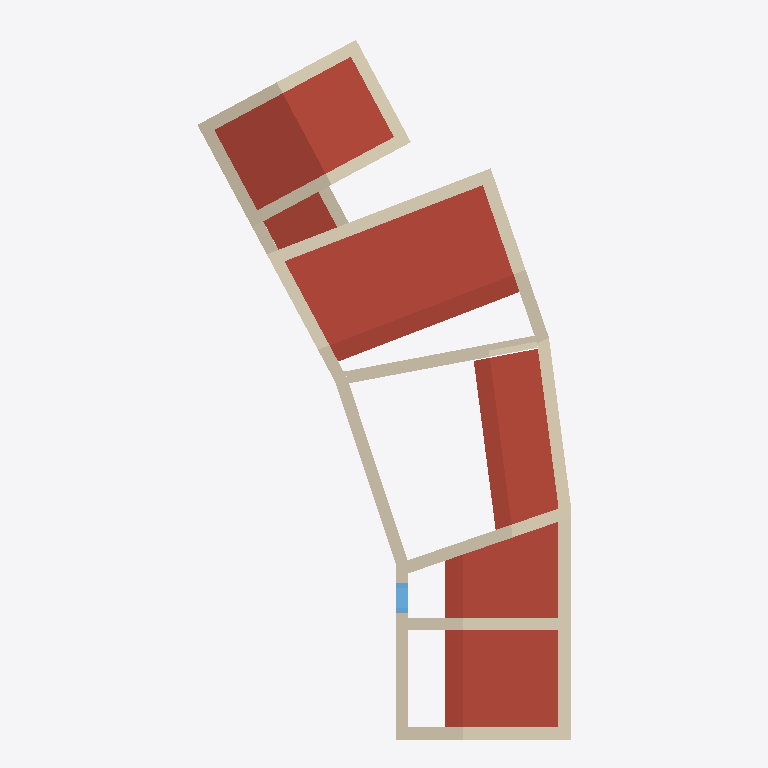
Plan cut of the same IFC building model at storey 'L4' (level 10.00 m, cut at 11.40 m), seen from above with north up, elements coloured by IFC class: 17 walls (beige), 6 roofs (red-brown), 1 window (light blue). Cut surfaces are drawn darker.
Extent 15.0 m × 28.5 m × 15.2 m (x, y, z). Storeys (5): L1 at 0.00 m; L2 at 4.10 m; L3 at 7.60 m; L4 at 10.00 m; L5 at 12.30 m. Elements (160): 59 IfcWall, 41 IfcWindow, 32 IfcSlab, 16 IfcDoor, 6 IfcRoof, 3 IfcColumn, 3 IfcStair.

HEADER;
FILE_DESCRIPTION(('ViewDefinition [ReferenceView_V1.2]','RevitIdentifiers [ContentGUID: 401d5330-9d8a-43e1-bf0e-de9218fac677, VersionGUID: cf19c14a-927c-44b7-9632-614e1a4d6814, NumberOfSaves: 188]','CoordinateReference [CoordinateBase: Shared Coordinates, ProjectSite: Default Site]','ExchangeRequirement [Architecture]'),'2;1');
FILE_NAME('example_18_5.ifc','2026-05-18T10:06:21+00:00',(''),(''),'ODA SDAI 25.12','Autodesk - Revit 27.0.20.10 (ENU) - 27.0.20.10','');
FILE_SCHEMA(('IFC4'));
ENDSEC;
DATA;
#18=IFCPROJECT('107LCmdOf3uRyEtfBd1Jc7',#6,'Project Number',$,$,'Project Name','Project Status',(#13),#6963);
#44=IFCSITE('107LCmdOf3uRyEtfBd1Jc5',#6,'Default',$,$,#43,$,$,.ELEMENT.,(42,21,31,401672),(-71,-3,-24,-345703),0.0,$,$);
#22=IFCBUILDING('107LCmdOf3uRyEtfBd1Jc6',#6,'Building Name',$,$,#21,$,'Building Name',.ELEMENT.,$,$,#19);
#25=IFCBUILDINGSTOREY('2JF4e6axWHqu3u0C1FZlmi',#6,'L1',$,$,#24,$,'L1',.ELEMENT.,0.0);
#29=IFCBUILDINGSTOREY('1ZGO8hrFCHqw0v0026FpFv',#6,'L2',$,$,#28,$,'L2',.ELEMENT.,4100.0);
#33=IFCBUILDINGSTOREY('112HIUctr2yw5OqZgr3k75',#6,'L3',$,$,#32,$,'L3',.ELEMENT.,7600.000000000168);
#37=IFCBUILDINGSTOREY('2Pn2gPaDD7hh0SQrsREd3H',#6,'L4',$,$,#36,$,'L4',.ELEMENT.,10000.0);
#41=IFCBUILDINGSTOREY('2ngzEiy0LAuAASKIzClK$R',#6,'L5',$,$,#40,$,'L5',.ELEMENT.,12300.000000000002);
#4468=IFCROOF('3QbZ93HSz5$9iJiguPcV5P',#6,'Basic Roof:Generic - 225mm:1725990',$,$,#4453,#4467,'1725990',.NOTDEFINED.);
#4362=IFCROOF('3WzFmAPhXCevWKHmpAYtdD',#6,'Basic Roof:Generic - 225mm:1724390',$,$,#4325,$,'1724390',.NOTDEFINED.);
#4406=IFCROOF('1fpX6xoFr7Jfc$lfhpOLWb',#6,'Basic Roof:Generic - 225mm:1724890',$,$,#4387,$,'1724890',.NOTDEFINED.);
#6198=IFCROOF('1McQR05ZbFTBlSIQDZjVBS',#6,'Basic Roof:Generic - 225mm:1771828',$,$,#6179,$,'1771828',.NOTDEFINED.);
#4439=IFCROOF('1fpX6xoFr7Jfc$lfhpOLpx',#6,'Basic Roof:Generic - 225mm:1725700',$,$,#4420,$,'1725700',.NOTDEFINED.);
#1958=IFCWALL('2XzZEtRJH75fftbZbcqwJ5',#6,'Castelnuovo_wall2:Castelnuovo_wall:1690362',$,$,#1944,#1945,'1690362',.NOTDEFINED.);
#773=IFCWALL('112HIUctr2yw5OqZgr3kPg',#6,'Basic Wall:Castelnuovo_typeA:1676342',$,$,#673,#677,'1676342',.NOTDEFINED.);
#3962=IFCWALL('3_wR1BNVfAMeWWIaQS4y2L',#6,'Castelnuovo_inside:Castelnuovo_inside:1719200',$,$,#3943,#3944,'1719200',.NOTDEFINED.);
#4181=IFCWALL('0F0gJxCaz6DgMK0q1JiO7L',#6,'Basic Wall:Castelnuovo_typeA:1722907',$,$,#4150,#4154,'1722907',.NOTDEFINED.);
#582=IFCWALL('112HIUctr2yw5OqZgr3kPe',#6,'Basic Wall:Castelnuovo_typeA:1676340',$,$,#540,#544,'1676340',.NOTDEFINED.);
#663=IFCWALL('112HIUctr2yw5OqZgr3kPf',#6,'Basic Wall:Castelnuovo_typeA:1676341',$,$,#612,#616,'1676341',.NOTDEFINED.);
#6232=IFCROOF('1McQR05ZbFTBlSIQDZjV5e',#6,'Basic Roof:Generic - 225mm:1772160',$,$,#6213,$,'1772160',.NOTDEFINED.);
#1482=IFCWALL('3c8HC29$17vfNgcUAdeh01',#6,'Basic Wall:Castelnuovo_typeD:1683106',$,$,#1418,#1422,'1683106',.NOTDEFINED.);
#3882=IFCWALL('2QEzj1Im5478gG84LIeYU2',#6,'Castelnuovo6:Castelnuovo3:1716568',$,$,#3868,#3869,'1716568',.NOTDEFINED.);
#1633=IFCWALL('3c8HC29$17vfNgcUAdeh07',#6,'Basic Wall:Castelnuovo_typeD:1683108',$,$,#1573,#1577,'1683108',.NOTDEFINED.);
#3932=IFCWALL('2SDwapJ$z32OyuRGCv33co',#6,'Castelnuovo7:Castelnuovo:1718527',$,$,#3918,#3919,'1718527',.NOTDEFINED.);
#890=IFCWALL('112HIUctr2yw5OqZgr3kPa',#6,'Basic Wall:Castelnuovo_typeA:1676344',$,$,#845,#849,'1676344',.NOTDEFINED.);
#3907=IFCWALL('2QEzj1Im5478gG84LIeYTv',#6,'Castelnuovo_wall6:Castelnuovo_wall3:1716643',$,$,#3893,#3894,'1716643',.NOTDEFINED.);
#835=IFCWALL('112HIUctr2yw5OqZgr3kPh',#6,'Basic Wall:Castelnuovo_typeA:1676343',$,$,#783,#787,'1676343',.NOTDEFINED.);
#1544=IFCWALL('3c8HC29$17vfNgcUAdeh00',#6,'Basic Wall:Castelnuovo_typeD:1683107',$,$,#1498,#1502,'1683107',.NOTDEFINED.);
#1689=IFCWALL('3c8HC29$17vfNgcUAdeh06',#6,'Basic Wall:Castelnuovo_typeD:1683109',$,$,#1644,#1648,'1683109',.NOTDEFINED.);
#4535=IFCWALL('0QfxonMDT2A8cO_M93$yp8',#6,'Castelnuovo10:Castelnuovo10:1727088',$,$,#4502,#4503,'1727088',.NOTDEFINED.);
#4490=IFCWALL('0QfxonMDT2A8cO_M93$yye',#6,'Castelnuovo9:Castelnuovo9:1726864',$,$,#4476,#4477,'1726864',.NOTDEFINED.);
#4142=IFCWINDOW('0F0gJxCaz6DgMK0q1JiOFl',#6,'Window1:StoneWindows:1722401',$,$,#6681,#4138,'1722401',1299.999999999999,1200.0,.WINDOW.,.NOTDEFINED.,$);
ENDSEC;
